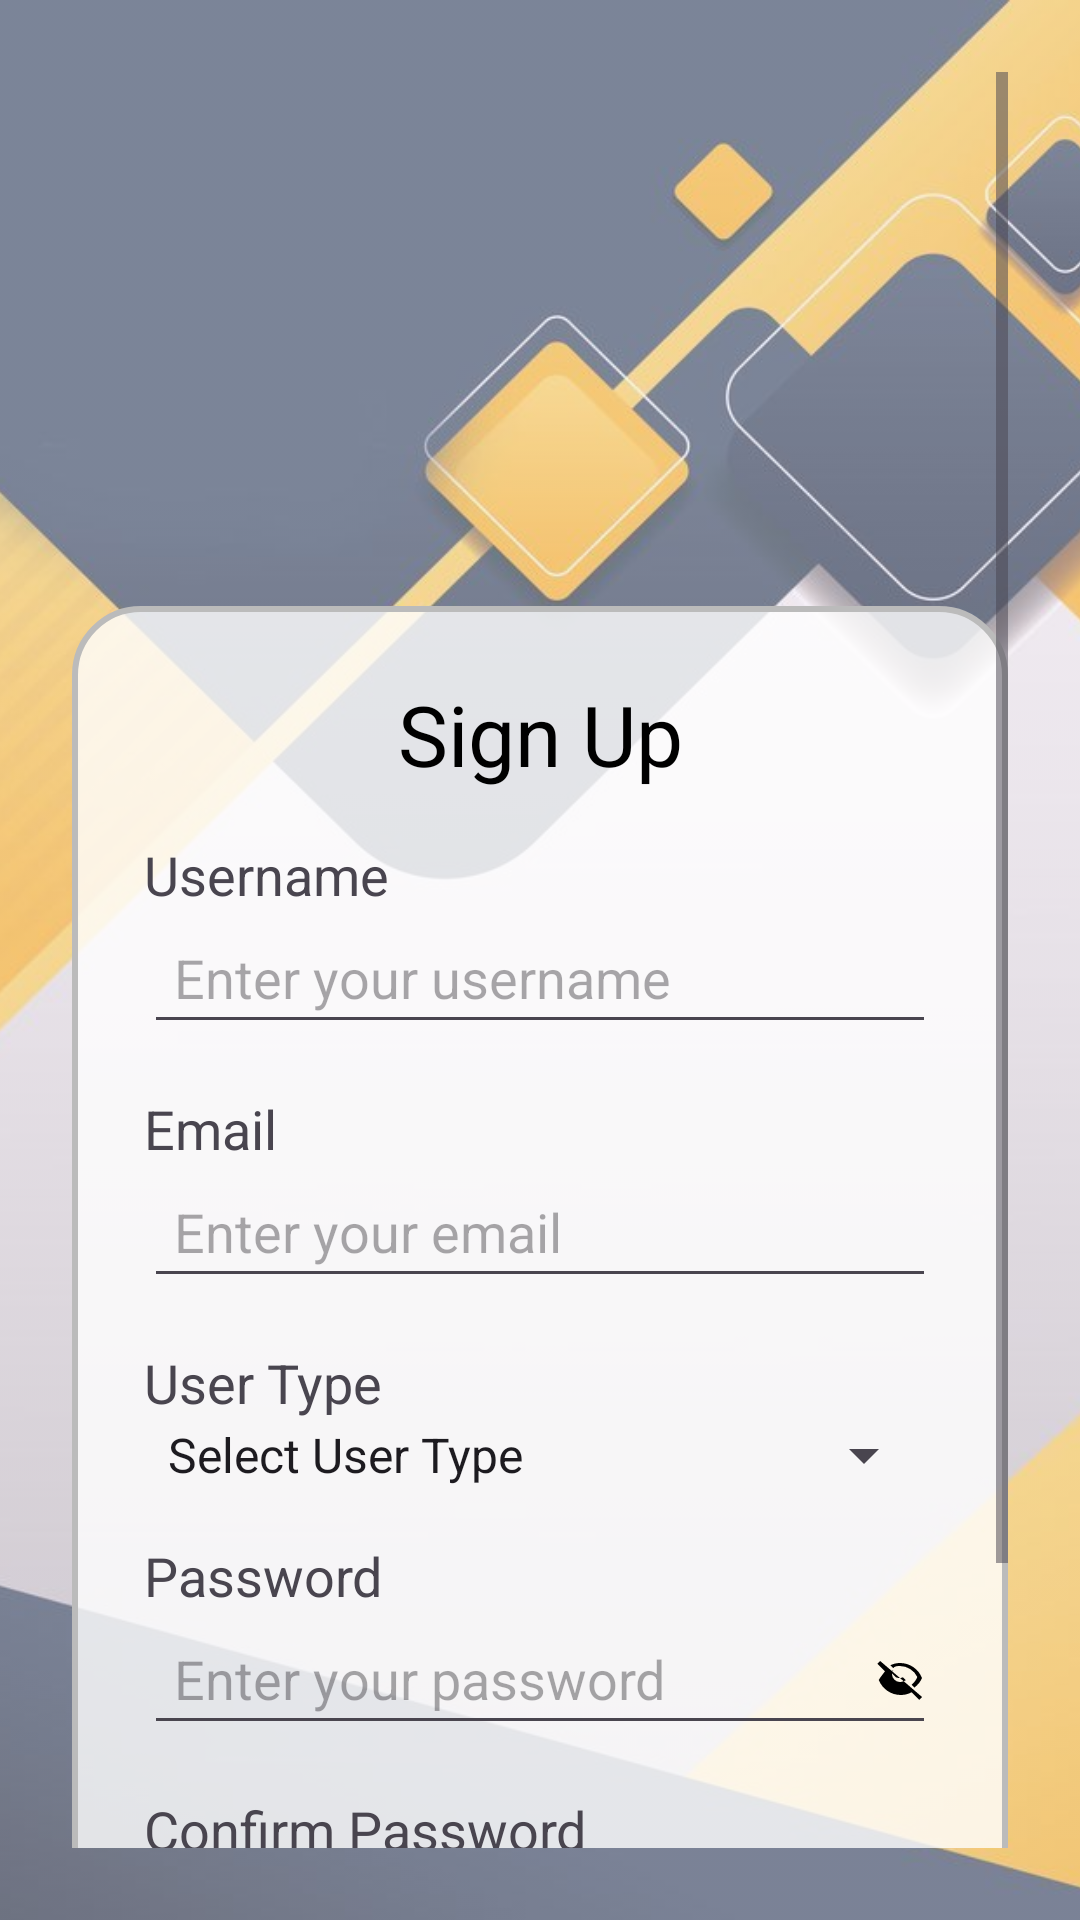

The Android layout XML behind this screen, and the referenced resources:
<!-- AndroidManifest.xml: application theme Theme.Thiriposa -->
<!-- res/layout/activity_signup.xml -->
<?xml version="1.0" encoding="utf-8"?>
<FrameLayout xmlns:android="http://schemas.android.com/apk/res/android"
    android:layout_width="match_parent"
    android:layout_height="match_parent">

    
    <ImageView
        android:layout_width="match_parent"
        android:layout_height="match_parent"
        android:src="@drawable/image_01"
        android:scaleType="centerCrop"
        android:alpha="0.6" />

    
    <ScrollView
        android:layout_width="match_parent"
        android:layout_height="match_parent"
        android:padding="24dp">

        <LinearLayout
            android:layout_width="match_parent"
            android:layout_height="wrap_content"
            android:orientation="vertical"
            android:background="@drawable/rounded_container"
            android:padding="24dp"
            android:layout_marginTop="178dp"
            android:elevation="4dp">

            <TextView
                android:layout_width="match_parent"
                android:layout_height="wrap_content"
                android:text="Sign Up"
                android:textSize="28sp"
                android:textColor="#000"
                android:gravity="center"
                android:layout_marginBottom="16dp"/>

            
            <TextView
                android:layout_width="match_parent"
                android:layout_height="wrap_content"
                android:text="Username"
                android:textSize="18sp"/>
            <EditText
                android:id="@+id/usernameEditText"
                android:layout_width="match_parent"
                android:layout_height="wrap_content"
                android:hint="Enter your username"
                android:inputType="textPersonName"
                android:padding="10dp"
                android:layout_marginBottom="16dp"/>

            
            <TextView
                android:layout_width="match_parent"
                android:layout_height="wrap_content"
                android:text="Email"
                android:textSize="18sp"/>
            <EditText
                android:id="@+id/emailEditText"
                android:layout_width="match_parent"
                android:layout_height="wrap_content"
                android:hint="Enter your email"
                android:inputType="textEmailAddress"
                android:padding="10dp"/>

            
            <TextView
                android:layout_width="match_parent"
                android:layout_height="wrap_content"
                android:text="User Type"
                android:textSize="18sp"
                android:paddingTop="16dp"/>
            <Spinner
                android:id="@+id/userTypeSpinner"
                android:layout_width="match_parent"
                android:layout_height="wrap_content"
                android:entries="@array/user_roles"/>

            
            <TextView
                android:layout_width="match_parent"
                android:layout_height="wrap_content"
                android:text="Password"
                android:textSize="18sp"
                android:paddingTop="16dp"/>
            <RelativeLayout
                android:layout_width="match_parent"
                android:layout_height="wrap_content">
                <EditText
                    android:id="@+id/passwordEditText"
                    android:layout_width="match_parent"
                    android:layout_height="wrap_content"
                    android:hint="Enter your password"
                    android:inputType="textPassword"
                    android:padding="10dp"/>
                <ImageView
                    android:id="@+id/togglePassword"
                    android:layout_width="24dp"
                    android:layout_height="24dp"
                    android:layout_alignParentEnd="true"
                    android:layout_centerVertical="true"
                    android:padding="4dp"
                    android:src="@drawable/ic_eye_off"/>
            </RelativeLayout>

            
            <ProgressBar
                android:id="@+id/passwordStrengthBar"
                style="?android:attr/progressBarStyleHorizontal"
                android:layout_width="match_parent"
                android:layout_height="8dp"
                android:layout_marginTop="4dp"
                android:max="100"
                android:progress="0"
                android:visibility="gone"/>
            <TextView
                android:id="@+id/passwordStrengthText"
                android:layout_width="match_parent"
                android:layout_height="wrap_content"
                android:textSize="14sp"
                android:paddingTop="4dp"
                android:visibility="gone"/>

            
            <TextView
                android:layout_width="match_parent"
                android:layout_height="wrap_content"
                android:text="Confirm Password"
                android:textSize="18sp"
                android:paddingTop="16dp"/>
            <RelativeLayout
                android:layout_width="match_parent"
                android:layout_height="wrap_content">
                <EditText
                    android:id="@+id/confirmPasswordEditText"
                    android:layout_width="match_parent"
                    android:layout_height="wrap_content"
                    android:hint="Re-enter your password"
                    android:inputType="textPassword"
                    android:padding="10dp"/>
                <ImageView
                    android:id="@+id/toggleConfirmPassword"
                    android:layout_width="24dp"
                    android:layout_height="24dp"
                    android:layout_alignParentEnd="true"
                    android:layout_centerVertical="true"
                    android:padding="4dp"
                    android:src="@drawable/ic_eye_off"/>
            </RelativeLayout>

            
            <Button
                android:id="@+id/signupButton"
                android:layout_width="match_parent"
                android:layout_height="wrap_content"
                android:text="Sign Up"
                android:layout_marginTop="24dp"
                android:backgroundTint="#4CAF50"
                android:textColor="#FFF"/>

        </LinearLayout>
    </ScrollView>
</FrameLayout>
<!-- resources referenced by this layout -->
<resources>
  <string-array name="user_roles">
              <item>Select User Type</item>
              <item>Mother</item>
              <item>Home Nurse</item>
              <item>MOH Officer</item>
          </string-array>
  <!-- drawable ic_eye_off (drawable) -->
  <?xml version="1.0" encoding="utf-8"?>
  <vector xmlns:android="http://schemas.android.com/apk/res/android"
      android:width="24dp" android:height="24dp"
      android:viewportWidth="24" android:viewportHeight="24">
      
      <path
          android:fillColor="#FF000000"
          android:pathData="M12,6a9.77,9.77 0 0,1 8.66,5.49c-0.61,1.54 -1.62,2.87 -2.88,3.86l1.45,1.45C21.11,15.27 22.27,13.71 23,12c-1.73,-4.39 -6,-7.5 -11,-7.5 -1.71,0 -3.35,0.4 -4.83,1.12l1.47,1.47C9.13,6.15 10.54,6 12,6zM2.1,3.51L0.69,4.92l3.77,3.77C3.14,10.45 2.09,11.7 1.39,13c1.73,4.39 6,7.5 11,7.5 1.96,0 3.82,-0.5 5.45,-1.38l3.79,3.79 1.41,-1.41L2.1,3.51zM7.53,9.18l1.43,1.43A2.99,2.99 0 0,0 12,12c0.51,0 1,-0.12 1.45,-0.33l1.43,1.43C14.03,13.54 13.03,14 12,14a4,4 0 0,1 -4,-4c0,-1.03 0.46,-2.03 1.28,-2.82z"/>
  </vector>
  <!-- drawable image_01: jpg bitmap (drawable, 41457 bytes) -->
  <!-- drawable rounded_container (drawable) -->
  <?xml version="1.0" encoding="utf-8"?>
  <shape xmlns:android="http://schemas.android.com/apk/res/android"
      android:shape="rectangle">
  
      
      <solid android:color="#CCFFFFFF" />
  
      
      <corners android:radius="22dp" />
  
      
      <stroke
          android:width="2dp"
          android:color="#BBBBBB" />
  </shape>
  <style name="Theme.Thiriposa" parent="Base.Theme.Thiriposa" />
  <style name="Base.Theme.Thiriposa" parent="Theme.Material3.DayNight.NoActionBar">
          <item name="colorPrimary">@color/md_theme_primary</item>
          <item name="colorPrimaryVariant">@color/md_theme_primary_variant</item>
          <item name="colorSecondary">@color/md_theme_secondary</item>
          <item name="android:statusBarColor">@color/md_theme_primary_variant</item>
          <item name="android:navigationBarColor">@color/md_theme_primary</item>
          <item name="android:windowBackground">@color/background</item>
      </style>
  <color name="md_theme_primary">#9C27B0</color>
  <color name="md_theme_primary_variant">#7B1FA2</color>
  <color name="md_theme_secondary">#FF4081</color>
  <color name="background">#F3E5F5</color>
</resources>
